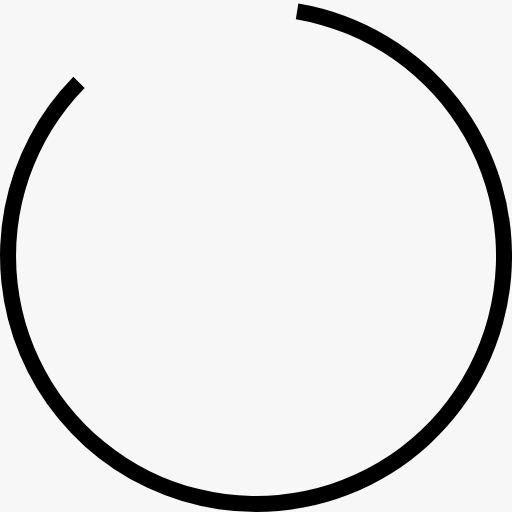
t = 0.00 s
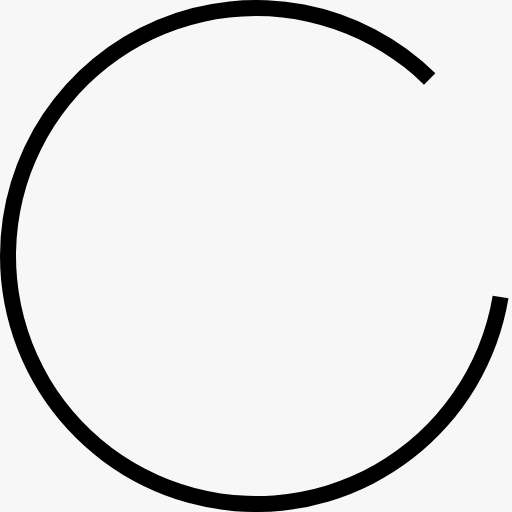
t = 0.45 s
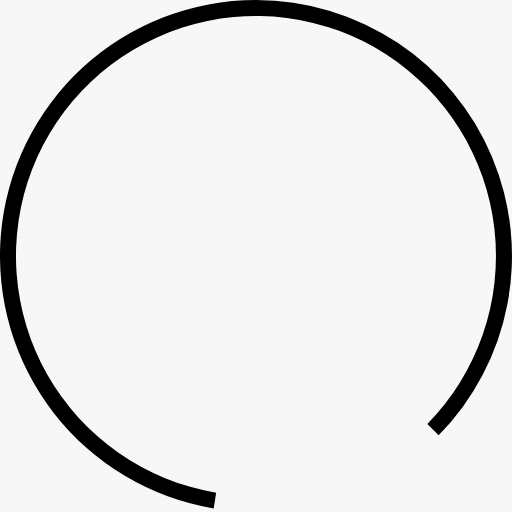
t = 0.90 s
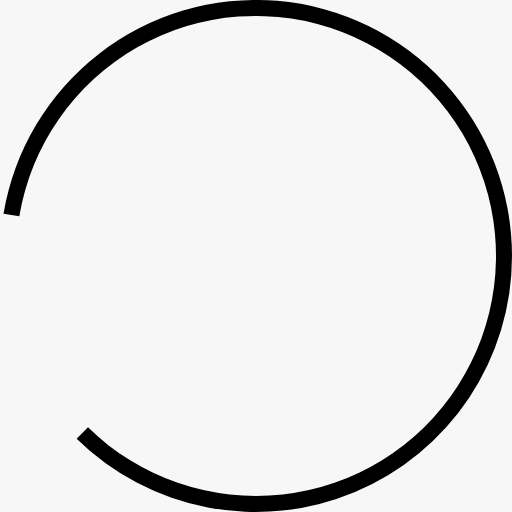
t = 1.35 s

The animated SVG that drew these frames (rendered in a browser with its animation timeline set to each time). Animation: 1 SMIL element (animateTransform=1); one cycle of 1.80 s, repeats indefinitely.

<?xml version="1.0" encoding="UTF-8" standalone="no"?><svg xmlns:svg="http://www.w3.org/2000/svg" xmlns="http://www.w3.org/2000/svg" xmlns:xlink="http://www.w3.org/1999/xlink" version="1.0" width="64px" height="64px" viewBox="0 0 128 128" xml:space="preserve"><rect x="0" y="0" width="100%" height="100%" fill="#f7f7f7" /><g><path d="M64 128A64 64 0 0 1 18.34 19.16L21.16 22a60 60 0 1 0 52.8-17.17l.62-3.95A64 64 0 0 1 64 128z" fill="#000000"/><animateTransform attributeName="transform" type="rotate" from="0 64 64" to="360 64 64" dur="1800ms" repeatCount="indefinite"></animateTransform></g></svg>